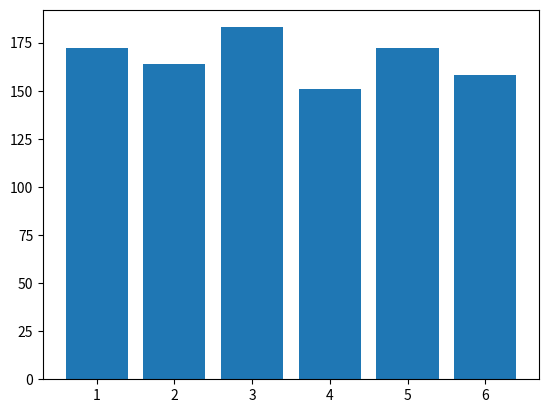

Source code (Python):
from random import randint
from matplotlib import pyplot

uno = 0
due = 0
tre = 0
quattro = 0
cinque = 0
sei = 0

for n in range(1000):
    a = randint(1,6)
    if a == 1: uno += 1
    elif a == 2: due += 1
    elif a == 3: tre += 1
    elif a == 4: quattro += 1
    elif a == 5: cinque += 1
    elif a == 6: sei += 1

pyplot.bar([1,2,3,4,5,6],[uno,due,tre,quattro,cinque,sei])

pyplot.show()
